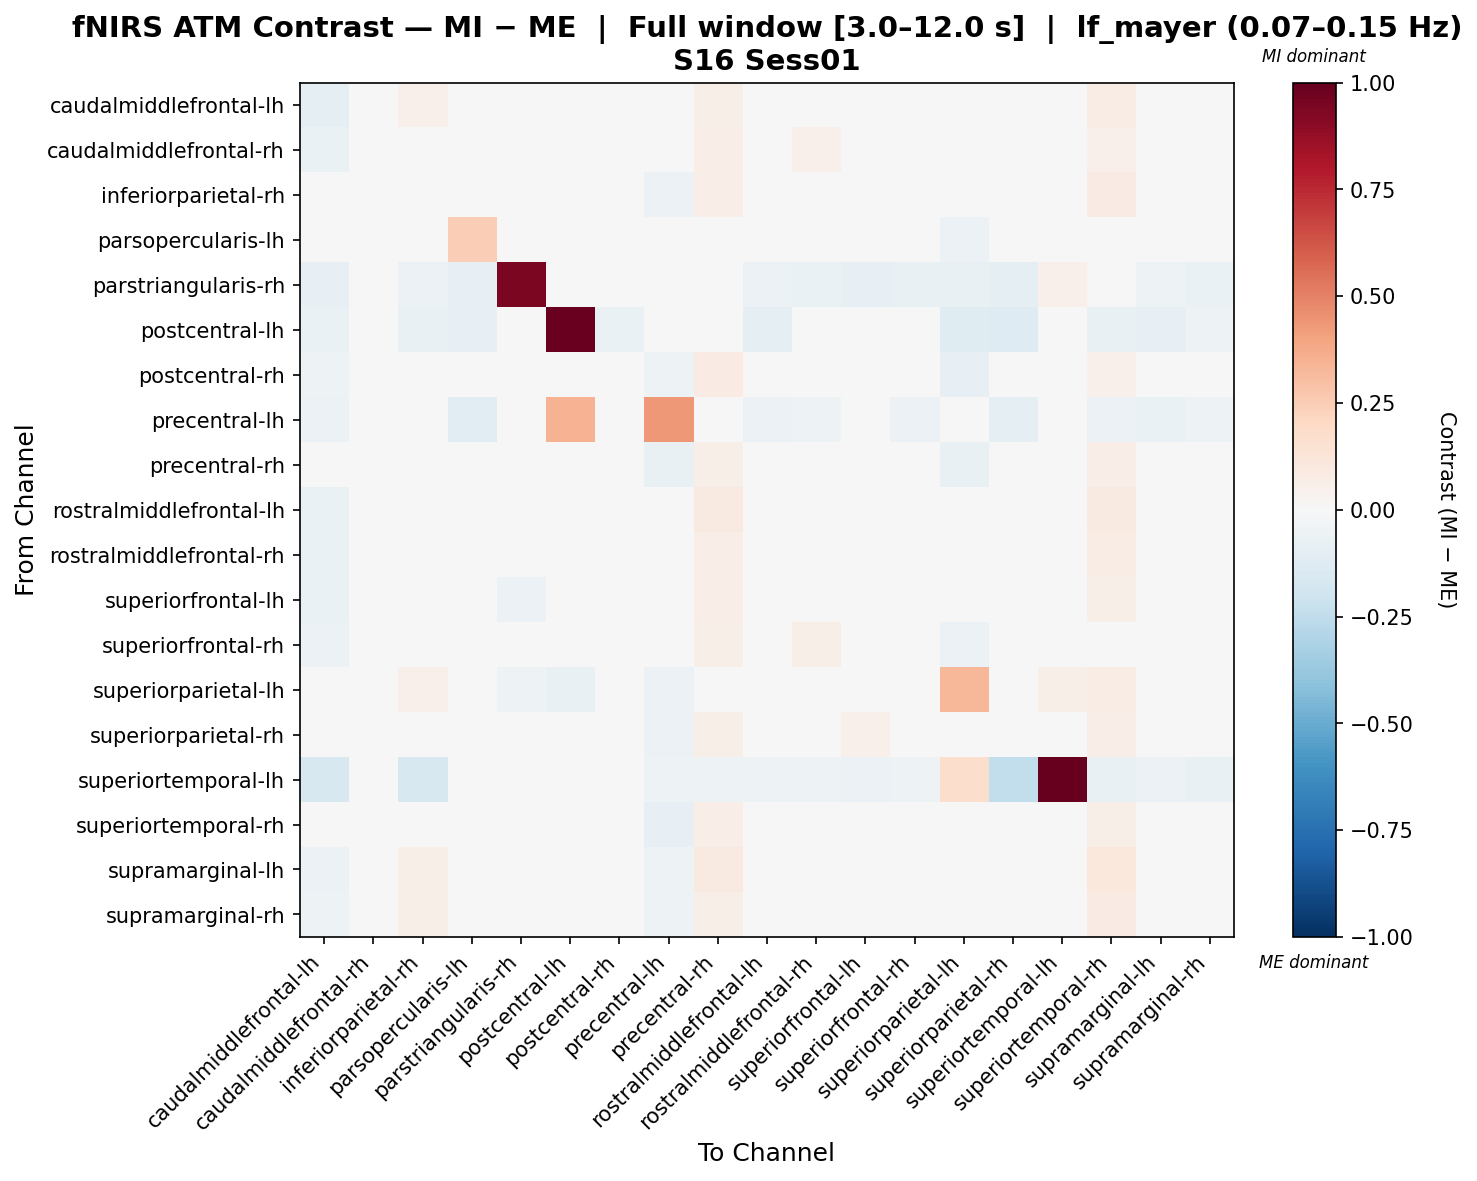

Source data for this figure (header and first rows):
, caudalmiddlefrontal-lh, caudalmiddlefrontal-rh, inferiorparietal-rh, parsopercularis-lh, parstriangularis-rh, postcentral-lh, postcentral-rh, precentral-lh, precentral-rh, rostralmiddlefrontal-lh, rostralmiddlefrontal-rh, superiorfrontal-lh, superiorfrontal-rh, superiorparietal-lh, superiorparietal-rh, superiortemporal-lh, superiortemporal-rh, supramarginal-lh, supramarginal-rh
caudalmiddlefrontal-lh, -0.1005, 0.01063, 0.05319, -0.01118, -0.03373, -0.001299, -0.01453, -0.04231, 0.05537, -0.01442, 0.01434, 0.03214, -0.01019, -0.02415, 0.008099, -0.02512, 0.07078, 0.02505, 0.007851
caudalmiddlefrontal-rh, -0.06764, -0.001891, 0.0192, -0.03883, -0.02727, 0.01609, 0.005478, -0.03602, 0.06337, 0.000151, 0.05333, 0.02552, 0.006425, -0.04442, -0.008288, -0.01502, 0.05391, 0.005133, -0.009232
inferiorparietal-rh, -0.0467, 0.02585, 0.02833, -0.03679, -0.02899, -0.03414, 0.01164, -0.06048, 0.06539, 0.01248, 0.02057, 0.01685, 0.001233, -0.02173, -0.01872, -0.02441, 0.08308, 0.01771, -0.01116
parsopercularis-lh, -0.03231, -0.01582, 0.02947, 0.2432, -0.006656, -0.03481, -0.03243, -0.04602, 0.01656, -0.02479, -0.00394, 0.004097, -0.01372, -0.05613, -0.02715, -0.01397, 0.03128, -0.02022, 0.003379
parstriangularis-rh, -0.08121, -0.043, -0.05606, -0.08177, 0.9439, -0.007353, -0.04388, -0.0494, -0.04884, -0.06098, -0.06338, -0.08108, -0.07483, -0.0706, -0.09309, 0.05256, -0.02663, -0.05123, -0.06314
postcentral-lh, -0.0694, -0.009593, -0.07148, -0.08252, -0.04228, 0.9905, -0.06758, -0.01302, -0.03612, -0.09632, -0.00158, -0.01728, -0.01761, -0.1178, -0.1254, -0.01409, -0.07647, -0.0807, -0.05131
postcentral-rh, -0.05038, 0.03843, 0.01278, -0.03246, -0.03622, -0.002014, -0.02175, -0.05017, 0.08452, 0.01738, 0.02953, 0.02399, 0.005654, -0.07891, 0.005028, 0.0, 0.05088, 0.01377, -0.01006
precentral-lh, -0.0582, -0.04292, -0.04792, -0.1093, -0.009548, 0.3461, -0.03211, 0.4327, -0.04341, -0.05948, -0.05213, 0.03802, -0.0592, -0.01913, -0.09273, -0.02007, -0.05529, -0.06497, -0.05043
precentral-rh, -0.0474, 0.04023, 0.03826, -0.0493, -0.03892, -0.00883, 0.01901, -0.07033, 0.05855, 0.02252, 0.04297, 0.002873, 0.004768, -0.0715, -0.02693, -0.01602, 0.07012, 0.02336, 0.006571
rostralmiddlefrontal-lh, -0.06262, 0.01836, 0.0489, -0.03197, -0.02831, -0.03284, 0.009792, -0.03588, 0.09067, -0.03227, 0.008407, 0.01975, -0.02341, -0.03968, -0.002868, -0.01653, 0.09355, 0.01481, 0.002146
rostralmiddlefrontal-rh, -0.06983, 0.01252, 0.04441, -0.02716, -0.007565, 0.008249, -0.006122, -0.04379, 0.06577, -0.01252, 0.02444, -0.008991, 0.00852, -0.0242, 0.002053, -0.01536, 0.07354, -0.003826, -0.02014
superiorfrontal-lh, -0.06543, 0.02204, 0.04578, -0.009139, -0.0598, 0.02668, 0.003044, -0.04385, 0.066, -0.01075, 0.0169, -0.008648, -0.02593, -0.03171, 0.01533, -0.01801, 0.05699, 0.01416, 0.006328
superiorfrontal-rh, -0.06087, 0.03915, 0.03486, -0.02684, -0.03881, 0.03624, -0.01716, -0.04113, 0.0572, -0.02315, 0.05605, 0.01275, 0.03012, -0.05868, 0.01147, -0.0153, 0.03774, -0.009821, -0.02384
superiorparietal-lh, -0.04313, -0.02902, 0.0546, -0.03418, -0.05153, -0.07088, -0.04963, -0.05718, -0.01619, -0.04868, -0.04638, -0.02896, -0.04396, 0.3331, -0.02038, 0.06099, 0.07103, 0.007142, 0.01327
superiorparietal-rh, -0.03234, 0.03401, 0.04752, -0.02944, -0.04376, -0.04537, -0.005839, -0.05763, 0.062, 0.006418, 0.03519, 0.0503, 0.01077, -0.02334, -0.03134, -0.03142, 0.06502, 0.006583, -0.01734
superiortemporal-lh, -0.1629, -0.0481, -0.1629, -0.0481, 0.04539, -0.01603, -0.006413, -0.05451, -0.0513, -0.05451, -0.05451, -0.05772, -0.05451, 0.1737, -0.2488, 1.0, -0.07054, -0.05772, -0.07054
superiortemporal-rh, -0.03697, 0.04467, 0.02706, -0.042, -0.01447, -0.03855, -0.001898, -0.08072, 0.06677, 0.0129, 0.03722, 0.01526, 0.01526, -0.02181, -0.009191, -0.01935, 0.05683, 0.006287, -0.01729
supramarginal-lh, -0.05803, 0.02518, 0.0565, -0.04752, -0.02061, -0.02513, 0.006543, -0.05164, 0.08683, -0.008278, 0.01236, 0.003701, -0.01278, -0.03315, -0.0138, -0.01731, 0.1049, -0.01063, 0.002837
supramarginal-rh, -0.05276, 0.03406, 0.05478, -0.02878, -0.03261, -0.01483, -0.01585, -0.05288, 0.05737, -0.01848, 0.0157, 0.01232, 0.003387, -0.03238, 0.01033, -0.01822, 0.0859, 0.003319, -0.0104
